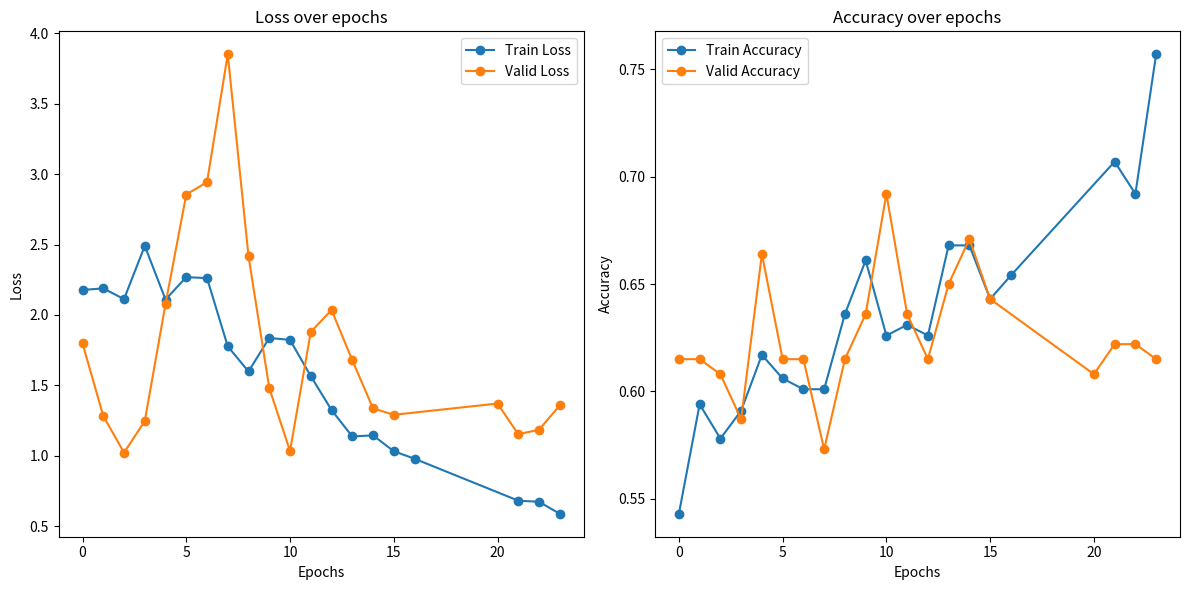

This figure's Python source:
import re
import matplotlib.pyplot as plt

# 输入的文本
text = """
[train epoch 0] loss: 2.178, acc: 0.543: 100%|███████████████████████████████████████████████████████████████████████| 72/72 [
[valid epoch 0] loss: 1.798, acc: 0.615: 100%|███████████████████████████████████████████████████████████████████████| 18/18 [
[train epoch 1] loss: 2.189, acc: 0.594: 100%|███████████████████████████████████████████████████████████████████████| 72/72 [
[valid epoch 1] loss: 1.283, acc: 0.615: 100%|███████████████████████████████████████████████████████████████████████| 18/18 [
[train epoch 2] loss: 2.113, acc: 0.578: 100%|███████████████████████████████████████████████████████████████████████| 72/72 [
[valid epoch 2] loss: 1.022, acc: 0.608: 100%|███████████████████████████████████████████████████████████████████████| 18/18 [
[train epoch 3] loss: 2.491, acc: 0.591: 100%|███████████████████████████████████████████████████████████████████████| 72/72 [
[valid epoch 3] loss: 1.246, acc: 0.587: 100%|███████████████████████████████████████████████████████████████████████| 18/18 [
[train epoch 4] loss: 2.110, acc: 0.617: 100%|███████████████████████████████████████████████████████████████████████| 72/72 [
[valid epoch 4] loss: 2.078, acc: 0.664: 100%|███████████████████████████████████████████████████████████████████████| 18/18 [
[train epoch 5] loss: 2.269, acc: 0.606: 100%|███████████████████████████████████████████████████████████████████████| 72/72 [
[valid epoch 5] loss: 2.856, acc: 0.615: 100%|███████████████████████████████████████████████████████████████████████| 18/18 [
[train epoch 6] loss: 2.262, acc: 0.601: 100%|███████████████████████████████████████████████████████████████████████| 72/72 [
[valid epoch 6] loss: 2.944, acc: 0.615: 100%|███████████████████████████████████████████████████████████████████████| 18/18 [
[train epoch 7] loss: 1.777, acc: 0.601: 100%|███████████████████████████████████████████████████████████████████████| 72/72 [
[valid epoch 7] loss: 3.852, acc: 0.573: 100%|███████████████████████████████████████████████████████████████████████| 18/18 [
[train epoch 8] loss: 1.599, acc: 0.636: 100%|███████████████████████████████████████████████████████████████████████| 72/72 [
[valid epoch 8] loss: 2.418, acc: 0.615: 100%|███████████████████████████████████████████████████████████████████████| 18/18 [
[train epoch 9] loss: 1.837, acc: 0.661: 100%|███████████████████████████████████████████████████████████████████████| 72/72 [
[valid epoch 9] loss: 1.481, acc: 0.636: 100%|███████████████████████████████████████████████████████████████████████| 18/18 [
[train epoch 10] loss: 1.823, acc: 0.626: 100%|██████████████████████████████████████████████████████████████████████| 72/72 [
[valid epoch 10] loss: 1.034, acc: 0.692: 100%|██████████████████████████████████████████████████████████████████████| 18/18 [
[train epoch 11] loss: 1.566, acc: 0.631: 100%|██████████████████████████████████████████████████████████████████████| 72/72 [
[valid epoch 11] loss: 1.879, acc: 0.636: 100%|██████████████████████████████████████████████████████████████████████| 18/18 [
[train epoch 12] loss: 1.325, acc: 0.626: 100%|██████████████████████████████████████████████████████████████████████| 72/72 [
[valid epoch 12] loss: 2.036, acc: 0.615: 100%|██████████████████████████████████████████████████████████████████████| 18/18 [
[train epoch 13] loss: 1.137, acc: 0.668: 100%|██████████████████████████████████████████████████████████████████████| 72/72 [
[valid epoch 13] loss: 1.679, acc: 0.650: 100%|██████████████████████████████████████████████████████████████████████| 18/18 [
[train epoch 14] loss: 1.145, acc: 0.668: 100%|██████████████████████████████████████████████████████████████████████| 72/72 [
[valid epoch 14] loss: 1.337, acc: 0.671: 100%|██████████████████████████████████████████████████████████████████████| 18/18 [
[train epoch 15] loss: 1.032, acc: 0.643: 100%|██████████████████████████████████████████████████████████████████████| 72/72 [
[valid epoch 15] loss: 1.291, acc: 0.643: 100%|██████████████████████████████████████████████████████████████████████| 18/18 [
[train epoch 16] loss: 0.979, acc: 0.654: 100%|██████████████████████████████████████████████████████████████████████| 72/72 [
[valid epoch 20] loss: 1.371, acc: 0.608: 100%|██████████████████████████████████████████████████████████████████████| 18/18
[train epoch 21] loss: 0.681, acc: 0.707: 100%|██████████████████████████████████████████████████████████████████████| 72/72 [02:28<00:00,  2.07s/it]
[valid epoch 21] loss: 1.153, acc: 0.622: 100%|██████████████████████████████████████████████████████████████████████| 18/18 [00:47<00:00,  2.64s/it]
[train epoch 22] loss: 0.673, acc: 0.692: 100%|██████████████████████████████████████████████████████████████████████| 72/72 [02:28<00:00,  2.06s/it]
[valid epoch 22] loss: 1.185, acc: 0.622: 100%|██████████████████████████████████████████████████████████████████████| 18/18 [00:47<00:00,  2.65s/it]
[train epoch 23] loss: 0.588, acc: 0.757: 100%|██████████████████████████████████████████████████████████████████████| 72/72 [02:27<00:00,  2.05s/it]
[valid epoch 23] loss: 1.358, acc: 0.615: 100%|██████████████████████████████████████████████████████████████████████| 18/18 [00:47<00:00,  2.62s/it]
"""

# 使用正则表达式提取训练集和验证集的损失和准确率
pattern_train = r"\[train epoch (\d+)\] loss: (\d+\.\d+), acc: (\d+\.\d+):"
pattern_valid = r"\[valid epoch (\d+)\] loss: (\d+\.\d+), acc: (\d+\.\d+):"
matches_train = re.findall(pattern_train, text)
matches_valid = re.findall(pattern_valid, text)

# 提取出 epoch，损失和准确率
epochs_train = [int(match[0]) for match in matches_train]
losses_train = [float(match[1]) for match in matches_train]
accuracies_train = [float(match[2]) for match in matches_train]

epochs_valid = [int(match[0]) for match in matches_valid]
losses_valid = [float(match[1]) for match in matches_valid]
accuracies_valid = [float(match[2]) for match in matches_valid]

# 绘制损失曲线
plt.figure(figsize=(12, 6))
plt.subplot(1, 2, 1)
plt.plot(epochs_train, losses_train, marker='o', label='Train Loss')
plt.plot(epochs_valid, losses_valid, marker='o', label='Valid Loss')
plt.title('Loss over epochs')
plt.xlabel('Epochs')
plt.ylabel('Loss')
plt.legend()

# 绘制准确率曲线
plt.subplot(1, 2, 2)
plt.plot(epochs_train, accuracies_train, marker='o', label='Train Accuracy')
plt.plot(epochs_valid, accuracies_valid, marker='o', label='Valid Accuracy')
plt.title('Accuracy over epochs')
plt.xlabel('Epochs')
plt.ylabel('Accuracy')
plt.legend()

plt.tight_layout()
plt.show()